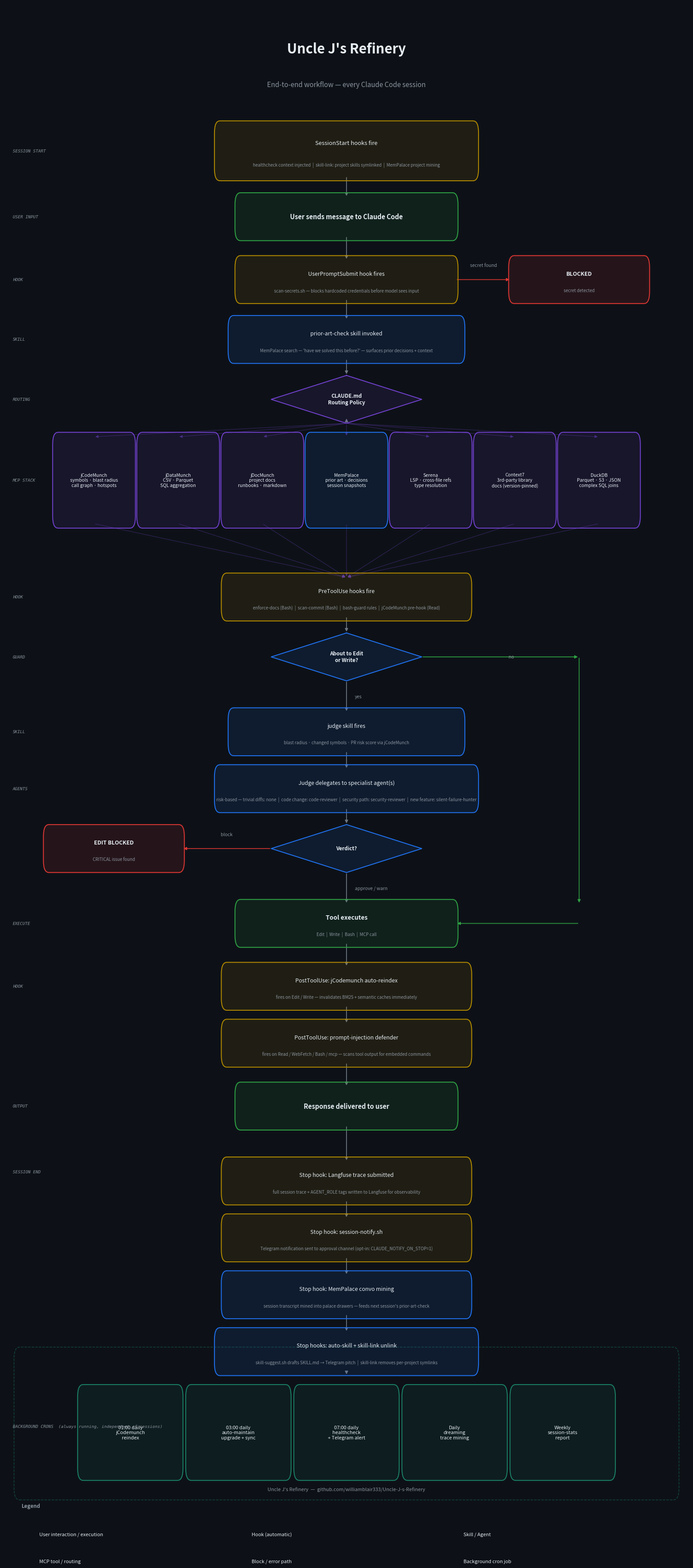

Reproduce this figure in Python. (Note: this script raises an exception after producing the figure.)
#!/usr/bin/env python3
"""Generate Uncle J's Refinery workflow flowchart — accurate + well-spaced."""

import matplotlib
matplotlib.use("Agg")
import matplotlib.pyplot as plt
import matplotlib.patches as mpatches
from matplotlib.patches import FancyBboxPatch

# ── Palette ───────────────────────────────────────────────────────────────────
BG       = "#0d1117"
USER_C   = "#2ea043"   # green   — user / execution
HOOK_C   = "#b08800"   # amber   — hooks
SKILL_C  = "#1f6feb"   # blue    — skills / agents
ROUTE_C  = "#6e40c9"   # purple  — routing / MCP
BLOCK_C  = "#da3633"   # red     — block
CRON_C   = "#1a7f64"   # teal    — cron
ARROW_C  = "#6e7681"
TXT      = "#e6edf3"
DIM      = "#8b949e"

# ── Helpers ───────────────────────────────────────────────────────────────────
def box(ax, x, y, w, h, label, color,
        sublabel=None, fontsize=9, bold=False, radius=0.008):
    rect = FancyBboxPatch(
        (x - w/2, y - h/2), w, h,
        boxstyle=f"round,pad=0.003,rounding_size={radius}",
        linewidth=1.5, edgecolor=color,
        facecolor=color + "1e", zorder=3,
    )
    ax.add_patch(rect)
    weight = "bold" if bold else "normal"
    ty = y + (h * 0.15 if sublabel else 0)
    ax.text(x, ty, label, ha="center", va="center",
            color=TXT, fontsize=fontsize, fontweight=weight,
            zorder=4, multialignment="center")
    if sublabel:
        ax.text(x, y - h * 0.28, sublabel, ha="center", va="center",
                color=DIM, fontsize=7, style="italic", zorder=4,
                multialignment="center")

def diamond(ax, x, y, w, h, label, color, fontsize=8.5):
    dx, dy = w/2, h/2
    xs = [x, x+dx, x, x-dx, x]
    ys = [y+dy, y, y-dy, y, y+dy]
    ax.fill(xs, ys, color=color+"1e", zorder=3)
    ax.plot(xs, ys, color=color, linewidth=1.5, zorder=3)
    ax.text(x, y, label, ha="center", va="center",
            color=TXT, fontsize=fontsize, fontweight="bold",
            zorder=4, multialignment="center")

def arrow(ax, x1, y1, x2, y2, label="", color=ARROW_C, rad=0.0):
    ax.annotate("",
        xy=(x2, y2), xytext=(x1, y1),
        arrowprops=dict(
            arrowstyle="-|>", color=color, lw=1.3,
            connectionstyle=f"arc3,rad={rad}",
        ), zorder=2)
    if label:
        mx = (x1+x2)/2 + 0.012
        my = (y1+y2)/2
        ax.text(mx, my, label, ha="left", va="center",
                color=DIM, fontsize=7.5, zorder=5)

def horiz_arrow(ax, x1, y, x2, color=ARROW_C, label="", label_above=True):
    ax.annotate("",
        xy=(x2, y), xytext=(x1, y),
        arrowprops=dict(arrowstyle="-|>", color=color, lw=1.2,
                        connectionstyle="arc3,rad=0.0"), zorder=2)
    if label:
        lx = (x1+x2)/2
        ly = y + (0.008 if label_above else -0.008)
        ax.text(lx, ly, label, ha="center", va="bottom" if label_above else "top",
                color=DIM, fontsize=7.5, zorder=5)

def section_tag(ax, y, text):
    ax.text(0.012, y, text, ha="left", va="center",
            color=DIM, fontsize=6.8, style="italic",
            fontfamily="monospace", zorder=5)

# ── Figure ────────────────────────────────────────────────────────────────────
FW, FH = 20, 44
fig, ax = plt.subplots(figsize=(FW, FH))
fig.patch.set_facecolor(BG)
ax.set_facecolor(BG)
ax.set_xlim(0, 1)
ax.set_ylim(0, 1)
ax.axis("off")

CX  = 0.50   # main spine x
W   = 0.32   # standard box width
H   = 0.026  # standard box height
DW  = 0.22   # diamond width
DH  = 0.032  # diamond height
GAP = 0.034  # standard vertical gap between box centres

# ── Y positions — generous spacing ────────────────────────────────────────────
# Work top-down, tracking current y
y = 0.970

TITLE_Y = y;        y -= 0.030
SUBTITLE_Y = y;     y -= 0.036

# SESSION START section
SS_LABEL_Y = y;     y -= 0.002
SS_BOX_Y = y;       y -= GAP + 0.010

# USER MESSAGE
MSG_Y = y;          y -= GAP + 0.008

# UPS HOOK
UPS_Y = y;          y -= GAP + 0.006

# Blocked branch is off to the side at UPS_Y

# PRIOR ART
PA_Y = y;           y -= GAP + 0.006

# ROUTING
RT_Y = y;           y -= DH + 0.022

# MCP TOOLS ROW
MCP_Y = y;          y -= 0.060 + 0.018

# PRE-TOOL HOOKS
PTU_Y = y;          y -= GAP + 0.006

# EDIT/WRITE GATE
EW_Y = y;           y -= DH + 0.018

# JUDGE
JG_Y = y;           y -= GAP + 0.004

# SPECIALIST AGENTS
SA_Y = y;           y -= GAP + 0.006

# VERDICT
VD_Y = y;           y -= DH + 0.018

# TOOL EXECUTES
TE_Y = y;           y -= GAP + 0.008

# POST TOOL — split into two rows
PT1_Y = y;          y -= GAP + 0.004   # jcodemunch reindex (Edit/Write)
PT2_Y = y;          y -= GAP + 0.008   # injection defender (Read/Bash/mcp)

# RESPONSE
RS_Y = y;           y -= GAP + 0.014

# ── STOP HOOKS (4 boxes) ──────────────────────────────────────────────────────
STOP_LABEL_Y = y;   y -= 0.002
SH1_Y = y;          y -= GAP + 0.004   # langfuse
SH2_Y = y;          y -= GAP + 0.004   # session-notify (Telegram)
SH3_Y = y;          y -= GAP + 0.004   # mempalace convo mine
SH4_Y = y;          y -= GAP + 0.016   # skill-suggest + skill-link unlink

# CRON section
CRON_LABEL_Y = y;   y -= 0.004
CRON_Y = y;         y -= 0.058

LEGEND_Y = y - 0.010
FOOTER_Y = 0.008

# ── TITLE ─────────────────────────────────────────────────────────────────────
ax.text(CX, TITLE_Y, "Uncle J's Refinery",
        ha="center", va="center", color=TXT,
        fontsize=22, fontweight="bold", zorder=5)
ax.text(CX, SUBTITLE_Y + 0.006, "End-to-end workflow — every Claude Code session",
        ha="center", va="center", color=DIM, fontsize=11, zorder=5)

# ── SESSION START ─────────────────────────────────────────────────────────────
section_tag(ax, SS_BOX_Y, "SESSION START")
box(ax, CX, SS_BOX_Y, W + 0.06, H + 0.008,
    "SessionStart hooks fire",
    HOOK_C, fontsize=9.5,
    sublabel="healthcheck context injected  |  skill-link: project skills symlinked  |  MemPalace project mining")

arrow(ax, CX, SS_BOX_Y - (H+0.008)/2, CX, MSG_Y + H/2)

# ── USER MESSAGE ──────────────────────────────────────────────────────────────
section_tag(ax, MSG_Y, "USER INPUT")
box(ax, CX, MSG_Y, W, H,
    "User sends message to Claude Code",
    USER_C, bold=True, fontsize=10.5)

arrow(ax, CX, MSG_Y - H/2, CX, UPS_Y + H/2)

# ── USERPROMPTSUBMIT ──────────────────────────────────────────────────────────
section_tag(ax, UPS_Y, "HOOK")
box(ax, CX, UPS_Y, W, H,
    "UserPromptSubmit hook fires",
    HOOK_C, sublabel="scan-secrets.sh — blocks hardcoded credentials before model sees input")

# Blocked branch
BLK_X = 0.84
box(ax, BLK_X, UPS_Y, 0.20, H,
    "BLOCKED",
    BLOCK_C, bold=True, sublabel="secret detected")
horiz_arrow(ax, CX + W/2, UPS_Y, BLK_X - 0.10, color=BLOCK_C, label="secret found")

arrow(ax, CX, UPS_Y - H/2, CX, PA_Y + H/2)

# ── PRIOR ART CHECK ───────────────────────────────────────────────────────────
section_tag(ax, PA_Y, "SKILL")
box(ax, CX, PA_Y, W + 0.02, H,
    "prior-art-check skill invoked",
    SKILL_C,
    sublabel="MemPalace search — 'have we solved this before?' — surfaces prior decisions + context")

arrow(ax, CX, PA_Y - H/2, CX, RT_Y + DH/2)

# ── ROUTING POLICY ────────────────────────────────────────────────────────────
section_tag(ax, RT_Y, "ROUTING")
diamond(ax, CX, RT_Y, DW, DH, "CLAUDE.md\nRouting Policy", ROUTE_C)

arrow(ax, CX, RT_Y - DH/2, CX, MCP_Y + 0.042)

# ── MCP TOOLS PANEL ───────────────────────────────────────────────────────────
section_tag(ax, MCP_Y, "MCP STACK")

TOOLS = [
    ("jCodeMunch\nsymbols · blast radius\ncall graph · hotspots", ROUTE_C),
    ("jDataMunch\nCSV · Parquet\nSQL aggregation",                ROUTE_C),
    ("jDocMunch\nproject docs\nrunbooks · markdown",              ROUTE_C),
    ("MemPalace\nprior art · decisions\nsession snapshots",       SKILL_C),
    ("Serena\nLSP · cross-file refs\ntype resolution",            ROUTE_C),
    ("Context7\n3rd-party library\ndocs (version-pinned)",        ROUTE_C),
    ("DuckDB\nParquet · S3 · JSON\ncomplex SQL joins",            ROUTE_C),
]
n = len(TOOLS)
TW = 0.115
TH = 0.058
pad = 0.008
total_w = n * TW + (n-1) * pad
start_x = CX - total_w/2 + TW/2

for i, (label, color) in enumerate(TOOLS):
    tx = start_x + i * (TW + pad)
    box(ax, tx, MCP_Y, TW, TH, label, color, fontsize=7.5)
    # fan-in from routing
    ax.annotate("",
        xy=(tx, MCP_Y + TH/2),
        xytext=(CX, RT_Y - DH/2),
        arrowprops=dict(arrowstyle="-|>", color=ROUTE_C+"66",
                        lw=0.8, connectionstyle="arc3,rad=0.0"), zorder=2)
    # fan-out to PreToolUse
    ax.annotate("",
        xy=(CX, PTU_Y + H/2),
        xytext=(tx, MCP_Y - TH/2),
        arrowprops=dict(arrowstyle="-|>", color=ROUTE_C+"66",
                        lw=0.8, connectionstyle="arc3,rad=0.0"), zorder=2)

# ── PRE-TOOL HOOKS ────────────────────────────────────────────────────────────
section_tag(ax, PTU_Y, "HOOK")
box(ax, CX, PTU_Y, W + 0.04, H,
    "PreToolUse hooks fire",
    HOOK_C,
    sublabel="enforce-docs (Bash)  |  scan-commit (Bash)  |  bash-guard rules  |  jCodeMunch pre-hook (Read)")

arrow(ax, CX, PTU_Y - H/2, CX, EW_Y + DH/2)

# ── EDIT / WRITE GATE ─────────────────────────────────────────────────────────
section_tag(ax, EW_Y, "GUARD")
diamond(ax, CX, EW_Y, DW, DH, "About to Edit\nor Write?", SKILL_C)

# No → skip to tool_exec via right bypass
NO_X = 0.84
arrow(ax, CX + DW/2, EW_Y, NO_X, EW_Y,
      label="no", color=USER_C)
ax.annotate("",
    xy=(NO_X, TE_Y + H/2),
    xytext=(NO_X, EW_Y),
    arrowprops=dict(arrowstyle="-|>", color=USER_C, lw=1.2,
                    connectionstyle="arc3,rad=0.0"), zorder=2)
ax.annotate("",
    xy=(CX + W/2, TE_Y),
    xytext=(NO_X, TE_Y),
    arrowprops=dict(arrowstyle="-|>", color=USER_C, lw=1.2,
                    connectionstyle="arc3,rad=0.0"), zorder=2)

# Yes ↓ judge
arrow(ax, CX, EW_Y - DH/2, CX, JG_Y + H/2, label="yes")

# ── JUDGE SKILL ───────────────────────────────────────────────────────────────
section_tag(ax, JG_Y, "SKILL")
box(ax, CX, JG_Y, W + 0.02, H,
    "judge skill fires",
    SKILL_C,
    sublabel="blast radius · changed symbols · PR risk score via jCodeMunch")

arrow(ax, CX, JG_Y - H/2, CX, SA_Y + H/2)

# ── SPECIALIST AGENTS ─────────────────────────────────────────────────────────
section_tag(ax, SA_Y, "AGENTS")
box(ax, CX, SA_Y, W + 0.06, H,
    "Judge delegates to specialist agent(s)",
    SKILL_C,
    sublabel="risk-based — trivial diffs: none  |  code change: code-reviewer  |  security path: security-reviewer  |  new feature: silent-failure-hunter")

arrow(ax, CX, SA_Y - H/2, CX, VD_Y + DH/2)

# ── VERDICT ───────────────────────────────────────────────────────────────────
diamond(ax, CX, VD_Y, DW, DH, "Verdict?", SKILL_C)

# Block branch left
BLK2_X = 0.16
box(ax, BLK2_X, VD_Y, 0.20, H,
    "EDIT BLOCKED",
    BLOCK_C, bold=True, sublabel="CRITICAL issue found")
horiz_arrow(ax, CX - DW/2, VD_Y, BLK2_X + 0.10, color=BLOCK_C, label="block")

# Approve ↓ tool exec
arrow(ax, CX, VD_Y - DH/2, CX, TE_Y + H/2, label="approve / warn")

# ── TOOL EXECUTES ─────────────────────────────────────────────────────────────
section_tag(ax, TE_Y, "EXECUTE")
box(ax, CX, TE_Y, W, H,
    "Tool executes",
    USER_C, bold=True, fontsize=10,
    sublabel="Edit  |  Write  |  Bash  |  MCP call")

arrow(ax, CX, TE_Y - H/2, CX, PT1_Y + H/2)

# ── POST-TOOL HOOK 1: jCodemunch auto-reindex (Edit/Write only) ───────────────
section_tag(ax, PT1_Y, "HOOK")
box(ax, CX, PT1_Y, W + 0.04, H,
    "PostToolUse: jCodemunch auto-reindex",
    HOOK_C,
    sublabel="fires on Edit / Write — invalidates BM25 + semantic caches immediately")

arrow(ax, CX, PT1_Y - H/2, CX, PT2_Y + H/2)

# ── POST-TOOL HOOK 2: injection defender (Read/WebFetch/Bash/mcp) ────────────
box(ax, CX, PT2_Y, W + 0.04, H,
    "PostToolUse: prompt-injection defender",
    HOOK_C,
    sublabel="fires on Read / WebFetch / Bash / mcp — scans tool output for embedded commands")

arrow(ax, CX, PT2_Y - H/2, CX, RS_Y + H/2)

# ── RESPONSE ─────────────────────────────────────────────────────────────────
section_tag(ax, RS_Y, "OUTPUT")
box(ax, CX, RS_Y, W, H,
    "Response delivered to user",
    USER_C, bold=True, fontsize=10.5)

arrow(ax, CX, RS_Y - H/2, CX, SH1_Y + H/2)

# ── STOP HOOKS ────────────────────────────────────────────────────────────────
section_tag(ax, SH1_Y + 0.006, "SESSION END")

box(ax, CX, SH1_Y, W + 0.04, H,
    "Stop hook: Langfuse trace submitted",
    HOOK_C, sublabel="full session trace + AGENT_ROLE tags written to Langfuse for observability")

arrow(ax, CX, SH1_Y - H/2, CX, SH2_Y + H/2)

box(ax, CX, SH2_Y, W + 0.04, H,
    "Stop hook: session-notify.sh",
    HOOK_C, sublabel="Telegram notification sent to approval channel (opt-in: CLAUDE_NOTIFY_ON_STOP=1)")

arrow(ax, CX, SH2_Y - H/2, CX, SH3_Y + H/2)

box(ax, CX, SH3_Y, W + 0.04, H,
    "Stop hook: MemPalace convo mining",
    SKILL_C, sublabel="session transcript mined into palace drawers — feeds next session's prior-art-check")

arrow(ax, CX, SH3_Y - H/2, CX, SH4_Y + H/2)

box(ax, CX, SH4_Y, W + 0.06, H,
    "Stop hooks: auto-skill + skill-link unlink",
    SKILL_C,
    sublabel="skill-suggest.sh drafts SKILL.md → Telegram pitch  |  skill-link removes per-project symlinks")

arrow(ax, CX, SH4_Y - H/2, CX, CRON_Y + 0.038)

# ── CRON JOBS ─────────────────────────────────────────────────────────────────
section_tag(ax, CRON_LABEL_Y, "BACKGROUND CRONS  (always running, independent of sessions)")

CRONS = [
    ("01:00 daily\njCodemunch\nreindex",         CRON_C),
    ("03:00 daily\nauto-maintain\nupgrade + sync",CRON_C),
    ("07:00 daily\nhealthcheck\n+ Telegram alert",CRON_C),
    ("Daily\ndreaming\ntrace mining",             CRON_C),
    ("Weekly\nsession-stats\nreport",             CRON_C),
]
nc = len(CRONS)
CW = 0.148
CH = 0.058
cpad = 0.010
ctotal = nc * CW + (nc-1) * cpad
cstart = CX - ctotal/2 + CW/2

for i, (label, color) in enumerate(CRONS):
    cx = cstart + i * (CW + cpad)
    box(ax, cx, CRON_Y, CW, CH, label, color, fontsize=8)

# dashed border around cron zone
cron_rect = FancyBboxPatch(
    (0.018, CRON_Y - CH/2 - 0.012), 0.964, CH + 0.036,
    boxstyle="round,pad=0.004,rounding_size=0.008",
    linewidth=1.1, edgecolor=CRON_C + "77", facecolor="none",
    linestyle="dashed", zorder=2,
)
ax.add_patch(cron_rect)

# ── LEGEND ────────────────────────────────────────────────────────────────────
LEG_X = 0.025
LEG_Y = LEGEND_Y
ax.text(LEG_X, LEG_Y + 0.018, "Legend",
        color=DIM, fontsize=8.5, fontweight="bold", zorder=5)

leg = [
    (USER_C,  "User interaction / execution"),
    (HOOK_C,  "Hook (automatic)"),
    (SKILL_C, "Skill / Agent"),
    (ROUTE_C, "MCP tool / routing"),
    (BLOCK_C, "Block / error path"),
    (CRON_C,  "Background cron job"),
]
for i, (color, label) in enumerate(leg):
    col = i % 3
    row = i // 3
    lx = LEG_X + col * 0.31
    ly = LEG_Y - row * 0.018
    swatch = FancyBboxPatch(
        (lx, ly - 0.006), 0.020, 0.013,
        boxstyle="round,pad=0.002,rounding_size=0.003",
        linewidth=1, edgecolor=color,
        facecolor=color + "33", zorder=5)
    ax.add_patch(swatch)
    ax.text(lx + 0.026, ly, label,
            color=TXT, fontsize=8, va="center", zorder=5)

# ── FOOTER ────────────────────────────────────────────────────────────────────
ax.text(CX, FOOTER_Y,
        "Uncle J's Refinery  —  github.com/williamblair333/Uncle-J-s-Refinery",
        ha="center", va="center", color=DIM, fontsize=8, zorder=5)

# ── SAVE ──────────────────────────────────────────────────────────────────────
out = "/opt/proj/Uncle-J-s-Refinery/docs/uncle-js-flowchart.png"
fig.savefig(out, dpi=180, bbox_inches="tight",
            facecolor=BG, edgecolor="none")
print(f"Saved: {out}")
